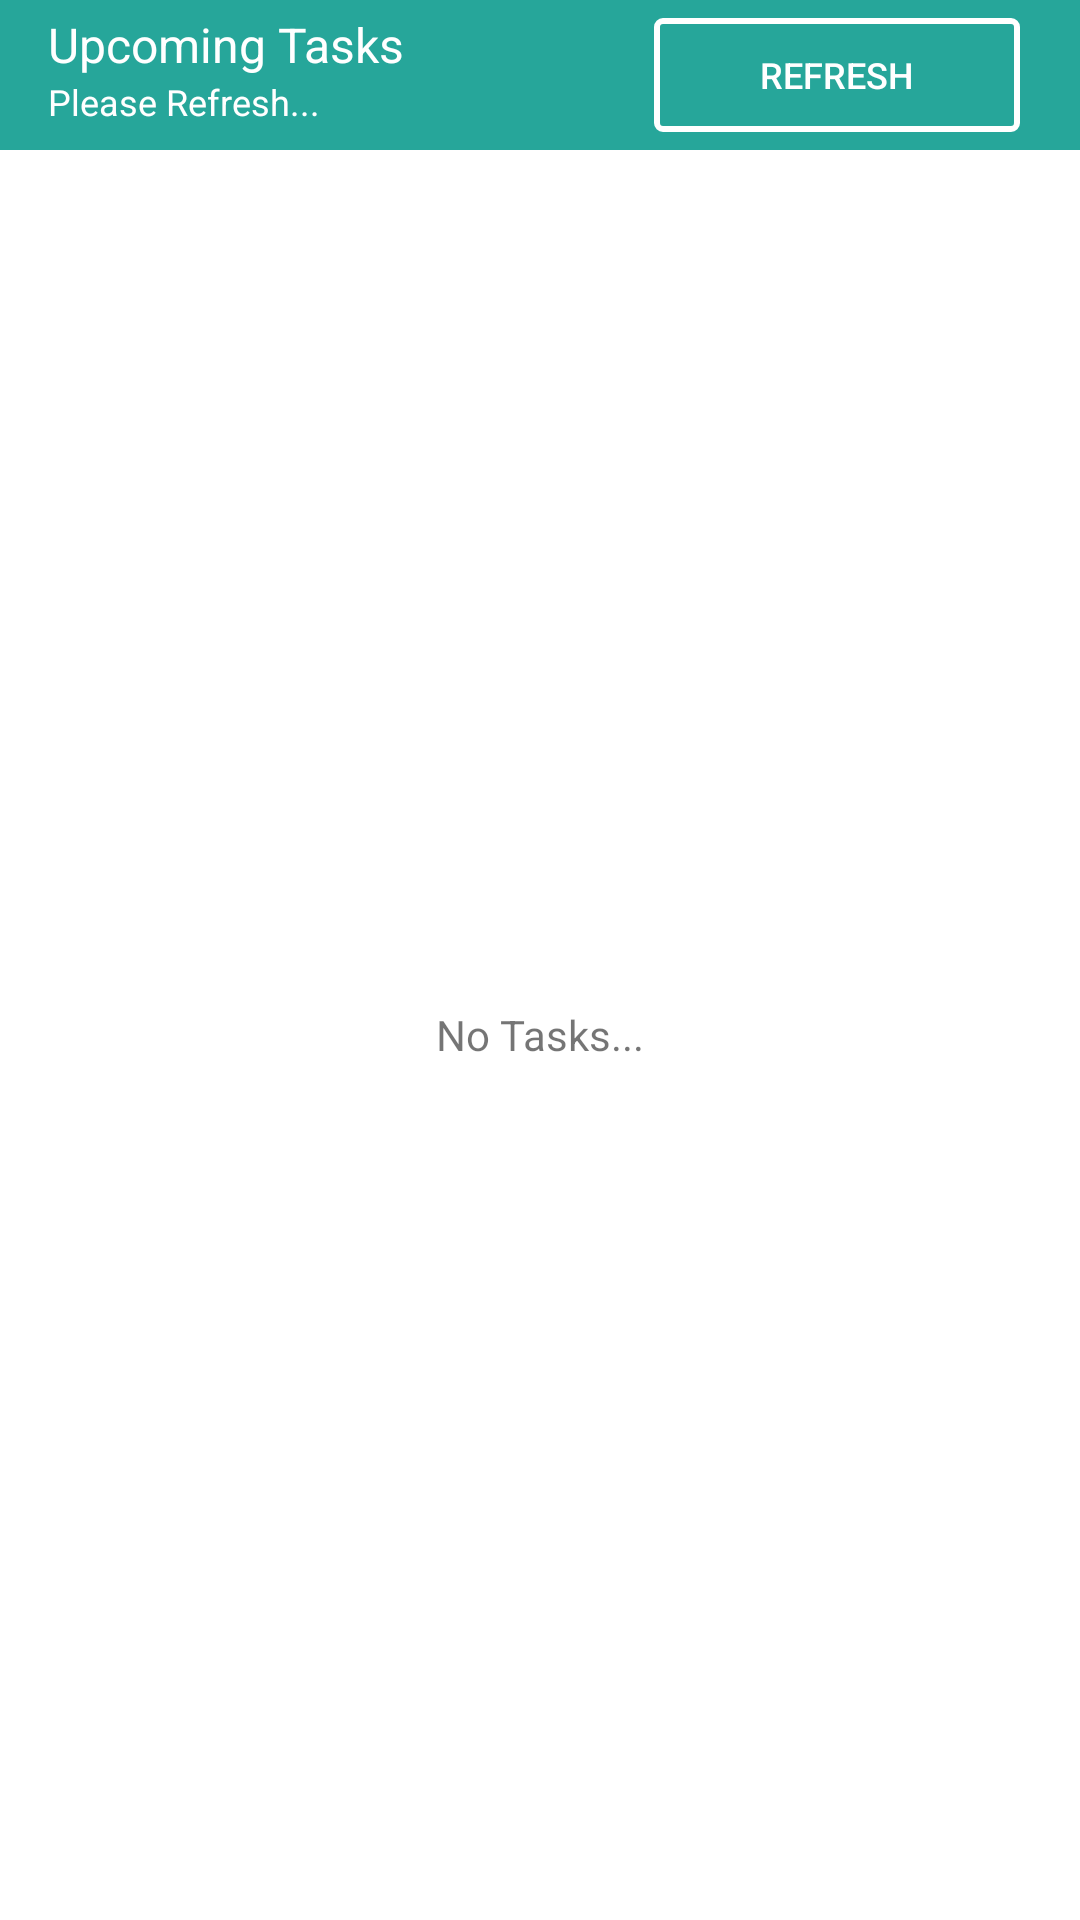

Layout XML and referenced resources for this Android screen:
<!-- AndroidManifest.xml: fallback theme Theme.MaterialComponents.DayNight.NoActionBar -->
<!-- res/layout/widget_layout_tasks.xml -->
<LinearLayout xmlns:android="http://schemas.android.com/apk/res/android"
    android:layout_width="match_parent"
    android:layout_height="match_parent"
    android:orientation="vertical">

    <RelativeLayout
        android:layout_width="match_parent"
        android:id="@+id/widget_toolbar"
        android:layout_height="50dp"
        android:background="@color/colorPrimary">

        <TextView
            android:id="@+id/widget_toolbar_text1"
            android:layout_width="wrap_content"
            android:layout_height="wrap_content"
            android:layout_marginStart="16dp"
            android:layout_marginTop="4dp"
            android:gravity="center_vertical"
            android:text="@string/upcoming_tasks"
            android:textColor="@color/white"
            android:textSize="16sp"
            />
        <TextView
            android:id="@+id/widget_toolbar_text2"
            android:layout_width="wrap_content"
            android:layout_height="wrap_content"
            android:layout_marginStart="16dp"
            android:layout_below="@+id/widget_toolbar_text1"
            android:gravity="center_vertical"
            android:text="@string/pleaserefresh"
            android:textColor="@color/white"
            android:textSize="12sp"
             />


        <LinearLayout
            android:id="@+id/widget_refresh_layout"
            android:layout_width="wrap_content"
            android:layout_height="match_parent"
            android:orientation="horizontal"
            android:layout_alignParentEnd="true"
            android:layout_marginEnd="16dp"
            >
            <Button
                android:id="@+id/widget_button_refresh"
                android:layout_width="130dp"
                android:layout_height="match_parent"
                android:text="@string/refresh"
                android:textColor="@color/white"
                android:textSize="12sp"
                style="@style/Button.Outlined"
                />

        </LinearLayout>

    </RelativeLayout>

    <RelativeLayout
        android:layout_width="match_parent"
        android:layout_height="match_parent">
        <ListView
            android:id="@+id/widget_listview_tasks"
            android:layout_width="match_parent"
            android:layout_height="match_parent"
            android:background="@color/white"
            />

        <TextView
            android:id="@+id/widget_centertext"
            android:layout_width="wrap_content"
            android:layout_height="wrap_content"
            android:text="@string/notasks"
            android:layout_centerInParent="true"
            />


    </RelativeLayout>






</LinearLayout>
<!-- resources referenced by this layout -->
<resources>
  <color name="colorPrimary">#26A69A</color>
  <color name="white">#FFFFFF</color>
  <string name="notasks">No Tasks...</string>
  <string name="pleaserefresh">Please Refresh...</string>
  <string name="refresh">Refresh</string>
  <string name="upcoming_tasks">Upcoming Tasks</string>
  <style name="Button.Outlined" parent="Widget.AppCompat.Button.Borderless.Colored">
          <item name="android:background">@drawable/bg_btn_outlined</item>
      </style>
  <!-- drawable bg_btn_outlined (drawable) -->
  <inset xmlns:android="http://schemas.android.com/apk/res/android"
      android:insetLeft="@dimen/abc_button_inset_horizontal_material"
      android:insetTop="@dimen/abc_button_inset_vertical_material"
      android:insetRight="@dimen/abc_button_inset_horizontal_material"
      android:insetBottom="@dimen/abc_button_inset_vertical_material">
      <ripple xmlns:android="http://schemas.android.com/apk/res/android"
          android:color="@color/white">
          <item>
              <shape>
                  <stroke
                      android:width="2dp"
                      android:color="@drawable/bgt_btn_outlined_colorselector"/>
                  <corners android:radius="@dimen/abc_control_corner_material"/>
                  <padding
                      android:bottom="@dimen/abc_button_padding_vertical_material"
                      android:left="@dimen/abc_button_padding_horizontal_material"
                      android:right="@dimen/abc_button_padding_horizontal_material"
                      android:top="@dimen/abc_button_padding_vertical_material"/>
              </shape>
          </item>
          <item android:id="@android:id/mask">
              <shape>
                  <stroke
                      android:width="2dp"
                      android:color="@drawable/bgt_btn_outlined_colorselector"/>
                  <solid android:color="@android:color/white"/>
                  <corners android:radius="@dimen/abc_control_corner_material"/>
              </shape>
          </item>
      </ripple>
  </inset>
  <!-- drawable bgt_btn_outlined_colorselector (drawable) -->
  <?xml version="1.0" encoding="utf-8"?>
  <selector xmlns:android="http://schemas.android.com/apk/res/android">
      <item android:state_enabled="false"
          android:color="?android:attr/textColorSecondary"/>
      <item android:color="@color/white"/>
  </selector>
</resources>
